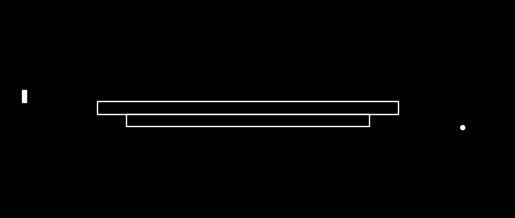

Recreate this plot in Python.
import matplotlib.pyplot as plt
import matplotlib.patches as patches

# X2  X3
#   X
# X1  X4

# Rectangle
# Inkscape x2
# matplotlib x1

# Circle
# Inkscape x2
# the top-left point of the bounding box
# matplotlib x
# the circle's center

# 定义常量
# mm
LED_1_X, LED_1_Y = 178.2, 40.524
LED_1_DIAMETER = 2

GLASS_SUBSTRATE_1_LENGTH = 152
GLASS_SUBSTRATE_1_WIDTH = 6.35
GLASS_SUBSTRATE_1_LED_1_DELTA_X = \
    - (GLASS_SUBSTRATE_1_LENGTH / 2 + 30 + 1.5 + LED_1_DIAMETER/2)
GLASS_SUBSTRATE_1_LED_1_DELTA_Y = (7 + GLASS_SUBSTRATE_1_WIDTH / 2)
GLASS_SUBSTRATE_1_X = GLASS_SUBSTRATE_1_LED_1_DELTA_X + LED_1_X
GLASS_SUBSTRATE_1_Y = GLASS_SUBSTRATE_1_LED_1_DELTA_Y + LED_1_Y

PROTECTION_FRAME_1_LENGTH = 122
PROTECTION_FRAME_1_WIDTH = 6
PROTECTION_FRAME_1_LED_1_DELTA_X = \
    - (GLASS_SUBSTRATE_1_LENGTH / 2 + 30 + 1.5 + LED_1_DIAMETER/2)
PROTECTION_FRAME_1_LED_1_DELTA_Y = (7 - PROTECTION_FRAME_1_WIDTH / 2)
PROTECTION_FRAME_1_X = PROTECTION_FRAME_1_LED_1_DELTA_X + LED_1_X
PROTECTION_FRAME_1_Y = PROTECTION_FRAME_1_LED_1_DELTA_Y + LED_1_Y

PIN_1_LENGTH = 6
PIN_1_WIDTH = 2
PIN_1_LED_1_DELTA_X = -(PIN_1_WIDTH/2+1.5+2+30 +
                        GLASS_SUBSTRATE_1_LENGTH+30+1.5+LED_1_DIAMETER/2)
PIN_1_LED_1_DELTA_Y = 7+7
PIN_1_X = PIN_1_LED_1_DELTA_X+LED_1_X
PIN_1_Y = PIN_1_LED_1_DELTA_Y+LED_1_Y


# 创建一个绘图区域
fig, ax = plt.subplots()

# 设置绘图区域范围
ax.set_xlim(-50, 200)
ax.set_ylim(0, 100)

# 设置背景颜色为黑色
fig.patch.set_facecolor('black')
ax.set_facecolor('black')

# 设置轴比例为相等
ax.set_aspect('equal', adjustable='box')

# led_1 circle
led_1_circle = patches.Circle(
    (LED_1_X, LED_1_Y), LED_1_DIAMETER / 2, edgecolor='white', facecolor='white')
ax.add_patch(led_1_circle)

# glass_substrate_1 rectangle
glass_substrate_1_rect = patches.Rectangle(
    (GLASS_SUBSTRATE_1_X - GLASS_SUBSTRATE_1_LENGTH / 2,
     GLASS_SUBSTRATE_1_Y - GLASS_SUBSTRATE_1_WIDTH / 2),
    GLASS_SUBSTRATE_1_LENGTH, GLASS_SUBSTRATE_1_WIDTH, edgecolor='white', facecolor='black'
)
ax.add_patch(glass_substrate_1_rect)

# protection_frame_1 rectangle
protection_frame_1_rect = patches.Rectangle(
    (PROTECTION_FRAME_1_X - PROTECTION_FRAME_1_LENGTH / 2,
     PROTECTION_FRAME_1_Y - PROTECTION_FRAME_1_WIDTH / 2),
    PROTECTION_FRAME_1_LENGTH, PROTECTION_FRAME_1_WIDTH, edgecolor='white', facecolor='black'
)
ax.add_patch(protection_frame_1_rect)

# pin_1 rectangle
pin_1_rect = patches.Rectangle((PIN_1_X-PIN_1_LENGTH/2, PIN_1_Y-PIN_1_WIDTH/2),
                               PIN_1_WIDTH, PIN_1_LENGTH, edgecolor='white', facecolor='white')
ax.add_patch(pin_1_rect)
# 隐藏坐标轴
ax.axis('off')

# 显示图形
plt.show()
